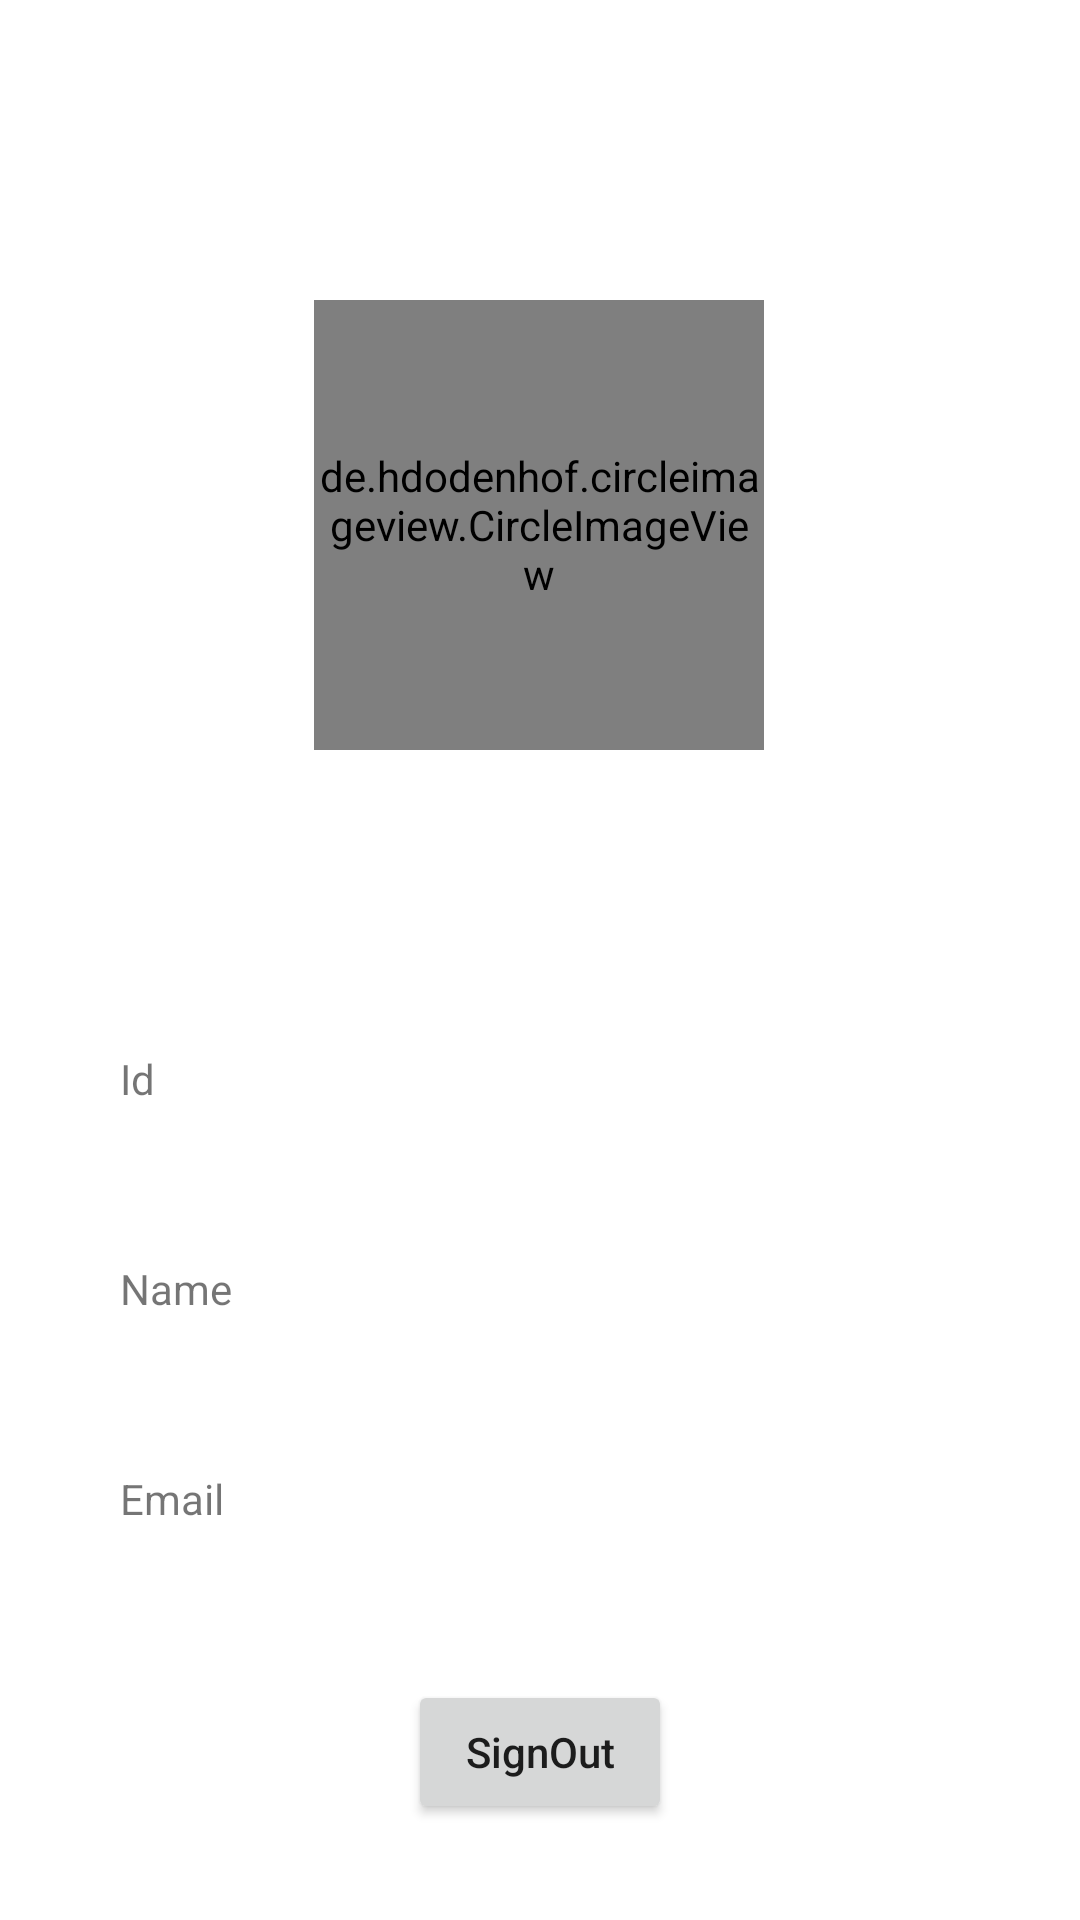

Produce the Android XML layout that renders to this screen, including the resource entries it uses.
<!-- AndroidManifest.xml: application theme Theme.TogethringTaskDemo -->
<!-- res/layout/fragment_profile.xml -->
<?xml version="1.0" encoding="utf-8"?>
<androidx.constraintlayout.widget.ConstraintLayout xmlns:android="http://schemas.android.com/apk/res/android"
    xmlns:app="http://schemas.android.com/apk/res-auto"
    xmlns:tools="http://schemas.android.com/tools"
    android:layout_width="match_parent"
    android:layout_height="match_parent"
    tools:context=".view.fragment.ProfileFragment">

    <de.hdodenhof.circleimageview.CircleImageView
        android:id="@+id/profile_image"
        android:layout_width="150dp"
        android:layout_height="150dp"
        android:layout_marginTop="100dp"
        android:src="@drawable/ic_account_circle"
        app:layout_constraintEnd_toEndOf="parent"
        app:layout_constraintHorizontal_bias="0.498"
        app:layout_constraintStart_toStartOf="parent"
        app:layout_constraintTop_toTopOf="parent" />

    <TextView
        android:id="@+id/id"
        android:layout_width="wrap_content"
        android:layout_height="wrap_content"
        android:layout_marginStart="40dp"
        android:layout_marginTop="100dp"
        android:text="@string/id"
        app:layout_constraintStart_toStartOf="parent"
        app:layout_constraintTop_toBottomOf="@+id/profile_image" />

    <TextView
        android:id="@+id/id_txt"
        android:layout_width="wrap_content"
        android:layout_height="wrap_content"
        android:layout_marginTop="4dp"
        android:textColor="@color/black"
        android:textSize="20sp"
        android:textStyle="bold"
        app:layout_constraintStart_toStartOf="@+id/id"
        app:layout_constraintTop_toBottomOf="@+id/id" />

    <TextView
        android:id="@+id/name"
        android:layout_width="wrap_content"
        android:layout_height="wrap_content"
        android:layout_marginTop="20dp"
        android:text="@string/name"
        app:layout_constraintStart_toStartOf="@+id/id_txt"
        app:layout_constraintTop_toBottomOf="@+id/id_txt" />

    <TextView
        android:id="@+id/name_txt"
        android:layout_width="wrap_content"
        android:layout_height="wrap_content"
        android:layout_marginTop="4dp"
        android:textColor="@color/black"
        android:textSize="20sp"
        android:textStyle="bold"
        app:layout_constraintStart_toStartOf="@+id/name"
        app:layout_constraintTop_toBottomOf="@+id/name" />

    <TextView
        android:id="@+id/email"
        android:layout_width="wrap_content"
        android:layout_height="wrap_content"
        android:layout_marginTop="20dp"
        android:text="@string/email"
        app:layout_constraintStart_toStartOf="@+id/name_txt"
        app:layout_constraintTop_toBottomOf="@+id/name_txt" />

    <TextView
        android:id="@+id/email_txt"
        android:layout_width="wrap_content"
        android:layout_height="wrap_content"
        android:layout_marginTop="4dp"
        android:textColor="@color/black"
        android:textSize="20sp"
        android:textStyle="bold"
        app:layout_constraintStart_toStartOf="@+id/email"
        app:layout_constraintTop_toBottomOf="@+id/email" />

    <Button
        android:id="@+id/sign_out_btn"
        android:layout_width="wrap_content"
        android:layout_height="wrap_content"
        android:layout_marginTop="20dp"
        android:text="@string/signout"
        android:textAllCaps="false"
        app:layout_constraintEnd_toEndOf="parent"
        app:layout_constraintStart_toStartOf="parent"
        app:layout_constraintTop_toBottomOf="@+id/email_txt" />

</androidx.constraintlayout.widget.ConstraintLayout>
<!-- resources referenced by this layout -->
<resources>
  <color name="black">#FF000000</color>
  <!-- drawable ic_account_circle (drawable) -->
  <vector android:height="24dp" android:tint="#737070"
      android:viewportHeight="24" android:viewportWidth="24"
      android:width="24dp" xmlns:android="http://schemas.android.com/apk/res/android">
      <path android:fillColor="@android:color/white" android:pathData="M12,2C6.48,2 2,6.48 2,12s4.48,10 10,10 10,-4.48 10,-10S17.52,2 12,2zM12,5c1.66,0 3,1.34 3,3s-1.34,3 -3,3 -3,-1.34 -3,-3 1.34,-3 3,-3zM12,19.2c-2.5,0 -4.71,-1.28 -6,-3.22 0.03,-1.99 4,-3.08 6,-3.08 1.99,0 5.97,1.09 6,3.08 -1.29,1.94 -3.5,3.22 -6,3.22z"/>
  </vector>
  <string name="email">Email</string>
  <string name="id">Id</string>
  <string name="name">Name</string>
  <string name="signout">SignOut</string>
  <style name="Theme.TogethringTaskDemo" parent="Theme.MaterialComponents.DayNight.DarkActionBar">
          
          <item name="colorPrimary">@color/purple_500</item>
          <item name="colorPrimaryVariant">@color/purple_700</item>
          <item name="colorOnPrimary">@color/white</item>
          
          <item name="colorSecondary">@color/teal_200</item>
          <item name="colorSecondaryVariant">@color/teal_700</item>
          <item name="colorOnSecondary">@color/black</item>
          
          <item name="android:statusBarColor" tools:targetApi="l">?attr/colorPrimaryVariant</item>
          
      </style>
  <color name="purple_500">#FF6200EE</color>
  <color name="purple_700">#FF3700B3</color>
  <color name="white">#FFFFFFFF</color>
  <color name="teal_200">#FF03DAC5</color>
  <color name="teal_700">#FF018786</color>
</resources>
